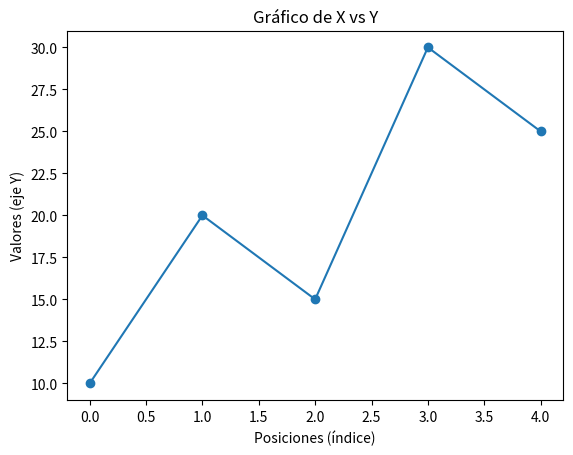

Reproduce this figure in Python.
import matplotlib.pyplot as plt

# data array for axis y
y = [10, 20, 15, 30, 25]

# x axis will be index of each element of y array
x = range(len(y))

# Create Graph
plt.plot(x, y, marker='o')

# labels of axis
plt.xlabel('Posiciones (índice)')
plt.ylabel('Valores (eje Y)')

# Graph title
plt.title('Gráfico de X vs Y')

# print Graph
plt.show()